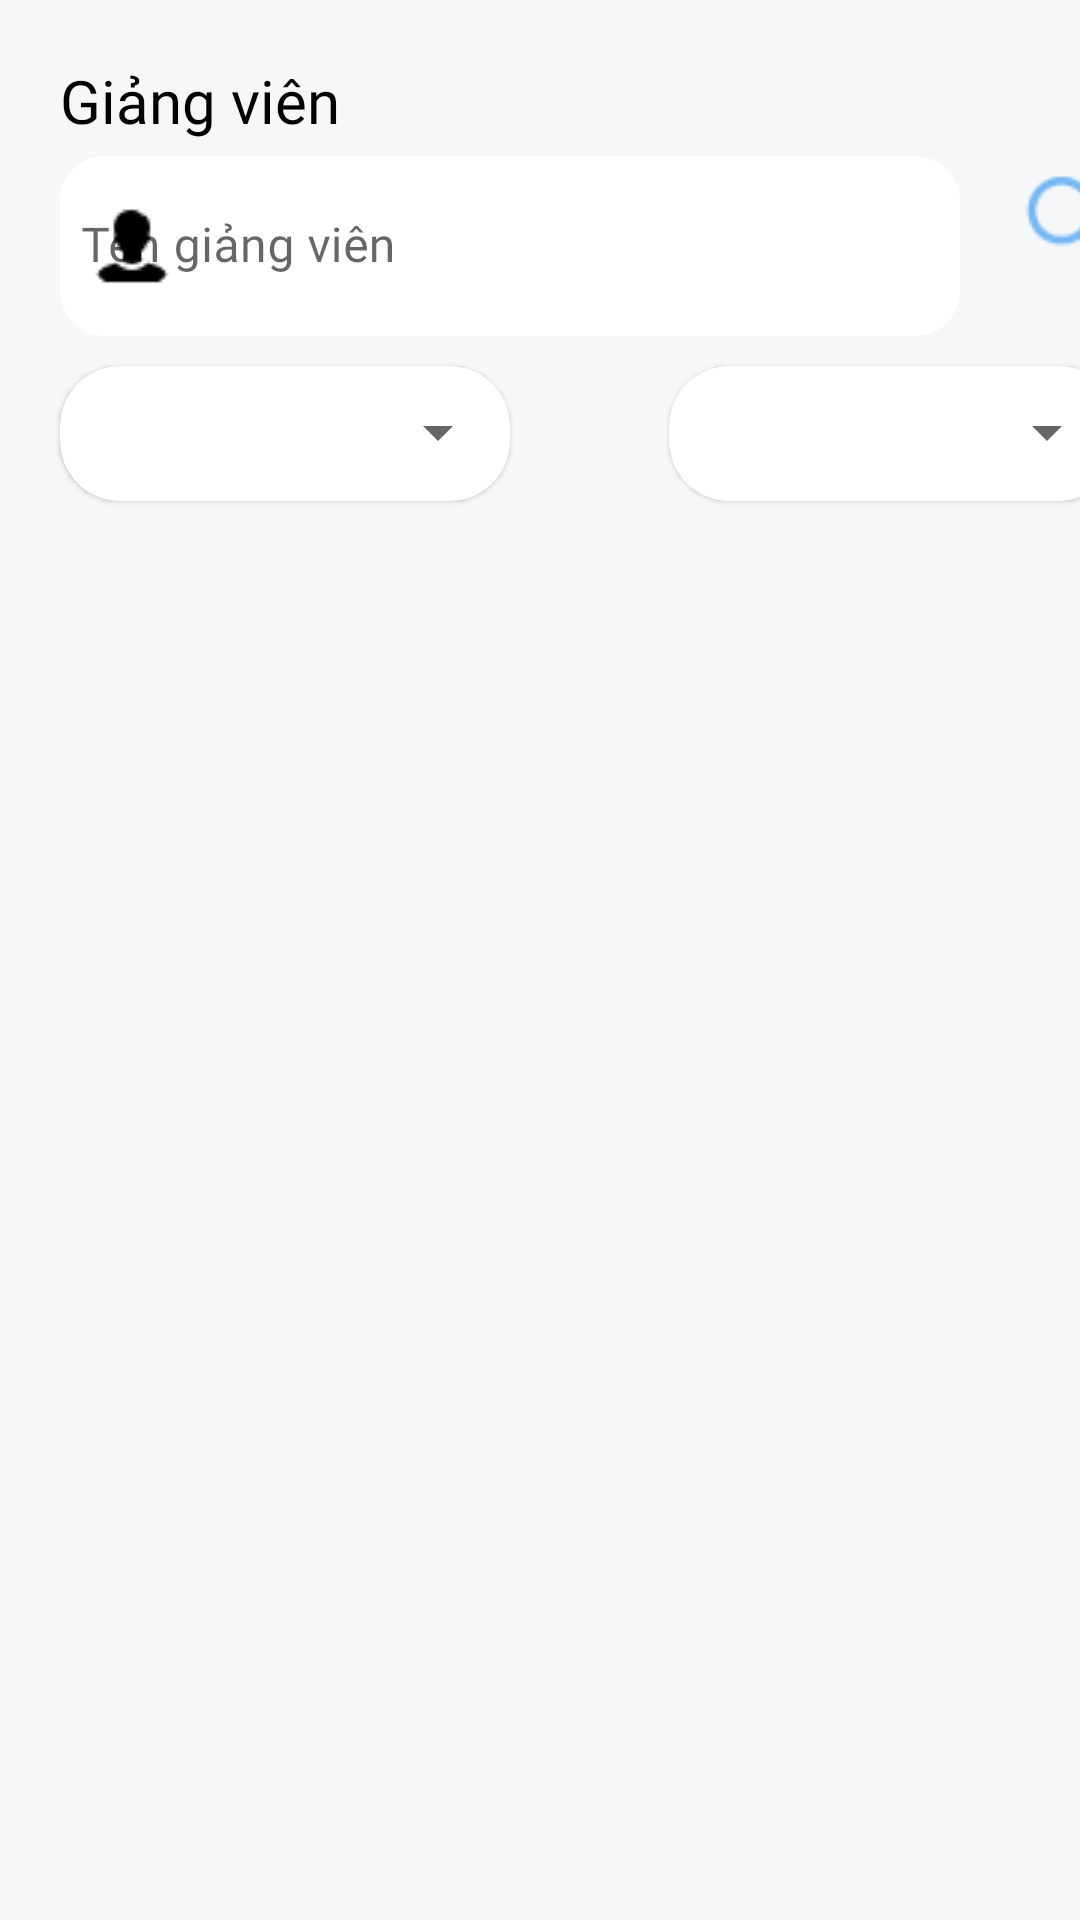

The Android layout XML behind this screen, and the referenced resources:
<!-- AndroidManifest.xml: application theme Theme.QLDATN -->
<!-- res/layout/fragment_teacher.xml -->
<?xml version="1.0" encoding="utf-8"?>
<androidx.constraintlayout.widget.ConstraintLayout xmlns:android="http://schemas.android.com/apk/res/android"
    xmlns:tools="http://schemas.android.com/tools"
    xmlns:app="http://schemas.android.com/apk/res-auto"
    android:layout_width="match_parent"
    android:layout_height="match_parent"
    tools:context=".TeacherFragment"
    android:background="@color/_bg_project">
    <TextView
        android:id="@+id/tv_teacher_title"
        android:layout_width="wrap_content"
        android:layout_height="wrap_content"
        style="@style/textBoldTitle"
        android:text="Giảng viên"
        android:textColor="@color/black"
        android:layout_margin="20dp"
        app:layout_constraintTop_toTopOf="parent"
        app:layout_constraintLeft_toLeftOf="parent"/>

    <com.google.android.material.textfield.TextInputLayout
        app:boxStrokeWidth="0dp"
        app:boxStrokeWidthFocused="0dp"
        app:boxStrokeColor="#FFF"
        android:id="@+id/layout_teacher_search"
        app:startIconDrawable="@drawable/ic_login"
        android:layout_width="300dp"
        android:layout_height="60dp"
        app:layout_constraintTop_toBottomOf="@+id/tv_teacher_title"
        app:layout_constraintLeft_toLeftOf="@+id/tv_teacher_title"
        app:boxBackgroundColor="#FFFFFF"
        android:layout_marginTop="5dp"
        style="@style/InputLayout"
        >

        <com.google.android.material.textfield.TextInputEditText
            android:id="@+id/edt_teacher_search"
            android:layout_width="match_parent"
            android:layout_height="match_parent"
            android:backgroundTint="@color/white"
            android:hint="Tên giảng viên"
            android:shadowColor="@color/black"
            android:shadowRadius="@integer/material_motion_duration_long_1"
            style="@style/editTextInfo"
            />
    </com.google.android.material.textfield.TextInputLayout>

    <ImageButton
        android:id="@+id/btn_teacher_search"
        android:layout_width="wrap_content"
        android:layout_height="wrap_content"
        android:src="@drawable/btn_search"
        android:background="@null"
        app:layout_constraintLeft_toRightOf="@id/layout_teacher_search"
        app:layout_constraintTop_toBottomOf="@id/tv_teacher_title"
        android:layout_marginLeft="20dp"
        android:layout_marginTop="10dp"/>

    <com.google.android.material.card.MaterialCardView
        android:id="@+id/cv_spinner_major"
        android:layout_width="wrap_content"
        android:layout_height="45dp"
        android:layout_marginTop="10dp"
        app:cardCornerRadius="20dp"
        app:layout_constraintTop_toBottomOf="@id/layout_teacher_search"
        app:layout_constraintLeft_toLeftOf="@id/layout_teacher_search"
        >
        <Spinner
            android:id="@+id/spinner_subject"
            android:layout_width="150dp"
            android:layout_height="wrap_content"
            android:spinnerMode="dropdown"
            android:layout_marginTop="10dp"
            />
    </com.google.android.material.card.MaterialCardView>

    <com.google.android.material.card.MaterialCardView
        android:id="@+id/cv_spinner_platforms"
        android:layout_width="wrap_content"
        android:layout_height="45dp"
        android:layout_marginTop="10dp"
        app:cardCornerRadius="20dp"
        app:layout_constraintTop_toBottomOf="@id/layout_teacher_search"
        app:layout_constraintRight_toRightOf="@id/btn_teacher_search"
        >
        <Spinner
            android:id="@+id/spinner_platform"
            android:layout_width="150dp"
            android:layout_height="wrap_content"
            android:spinnerMode="dropdown"
            android:layout_marginTop="10dp" />
    </com.google.android.material.card.MaterialCardView>

    <ScrollView
        android:layout_width="match_parent"
        android:layout_height="wrap_content"
        app:layout_constraintTop_toBottomOf="@id/cv_spinner_major"
        app:layout_constraintLeft_toLeftOf="@id/cv_spinner_major">
        <LinearLayout
            android:layout_width="match_parent"
            android:layout_height="wrap_content"
            android:orientation="vertical">
            <androidx.recyclerview.widget.RecyclerView
                android:id="@+id/rcv_teacher"
                android:layout_width="match_parent"
                android:layout_height="wrap_content"
                android:layout_marginTop="20dp"
                android:padding="20dp"
                />
            <View
                android:layout_width="match_parent"
                android:layout_height="155dp"/>
        </LinearLayout>
    </ScrollView>



</androidx.constraintlayout.widget.ConstraintLayout>
<!-- resources referenced by this layout -->
<resources>
  <color name="_bg_project">#F5F7F9</color>
  <color name="black">#FF000000</color>
  <color name="white">#FFFFFFFF</color>
  <!-- drawable btn_search: png bitmap (drawable, 1213 bytes) -->
  <!-- drawable ic_login: png bitmap (drawable, 412 bytes) -->
  <style name="InputLayout">
          <item name="boxCornerRadiusTopStart">@dimen/login_edt_radius</item>
          <item name="boxCornerRadiusTopEnd">@dimen/login_edt_radius</item>
          <item name="boxCornerRadiusBottomStart">@dimen/login_edt_radius</item>
          <item name="boxCornerRadiusBottomEnd">@dimen/login_edt_radius</item>
          <item name="startIconTint">@color/black</item>
      </style>
  <style name="editTextInfo">
          <item name="android:textColor">@color/black</item>
          <item name="android:textSize">16sp</item>
          <item name="android:padding">7dp</item>
          <item name="android:background">@null</item>
          <item name="android:textColorHint">@color/black</item>
          <item name="android:fontFamily">@font/anek</item>
      </style>
  <style name="textBoldTitle">
          <item name="android:fontFamily">@font/inter_bold</item>
          <item name="android:textSize">20sp</item>
      </style>
  <style name="Theme.QLDATN" parent="Theme.MaterialComponents.DayNight.NoActionBar">
          
          <item name="colorPrimary">@color/purple_500</item>
          <item name="colorPrimaryVariant">@color/purple_700</item>
          <item name="colorOnPrimary">@color/white</item>
          
          <item name="colorSecondary">@color/teal_200</item>
          <item name="colorSecondaryVariant">@color/teal_700</item>
          <item name="colorOnSecondary">@color/black</item>
          
          <item name="android:statusBarColor" tools:targetApi="l">?attr/colorPrimaryVariant</item>
          
      </style>
  <dimen name="login_edt_radius">15dp</dimen>
  <color name="purple_500">#FF6200EE</color>
  <color name="purple_700">#FF3700B3</color>
  <color name="teal_200">#FF03DAC5</color>
  <color name="teal_700">#FF018786</color>
</resources>
